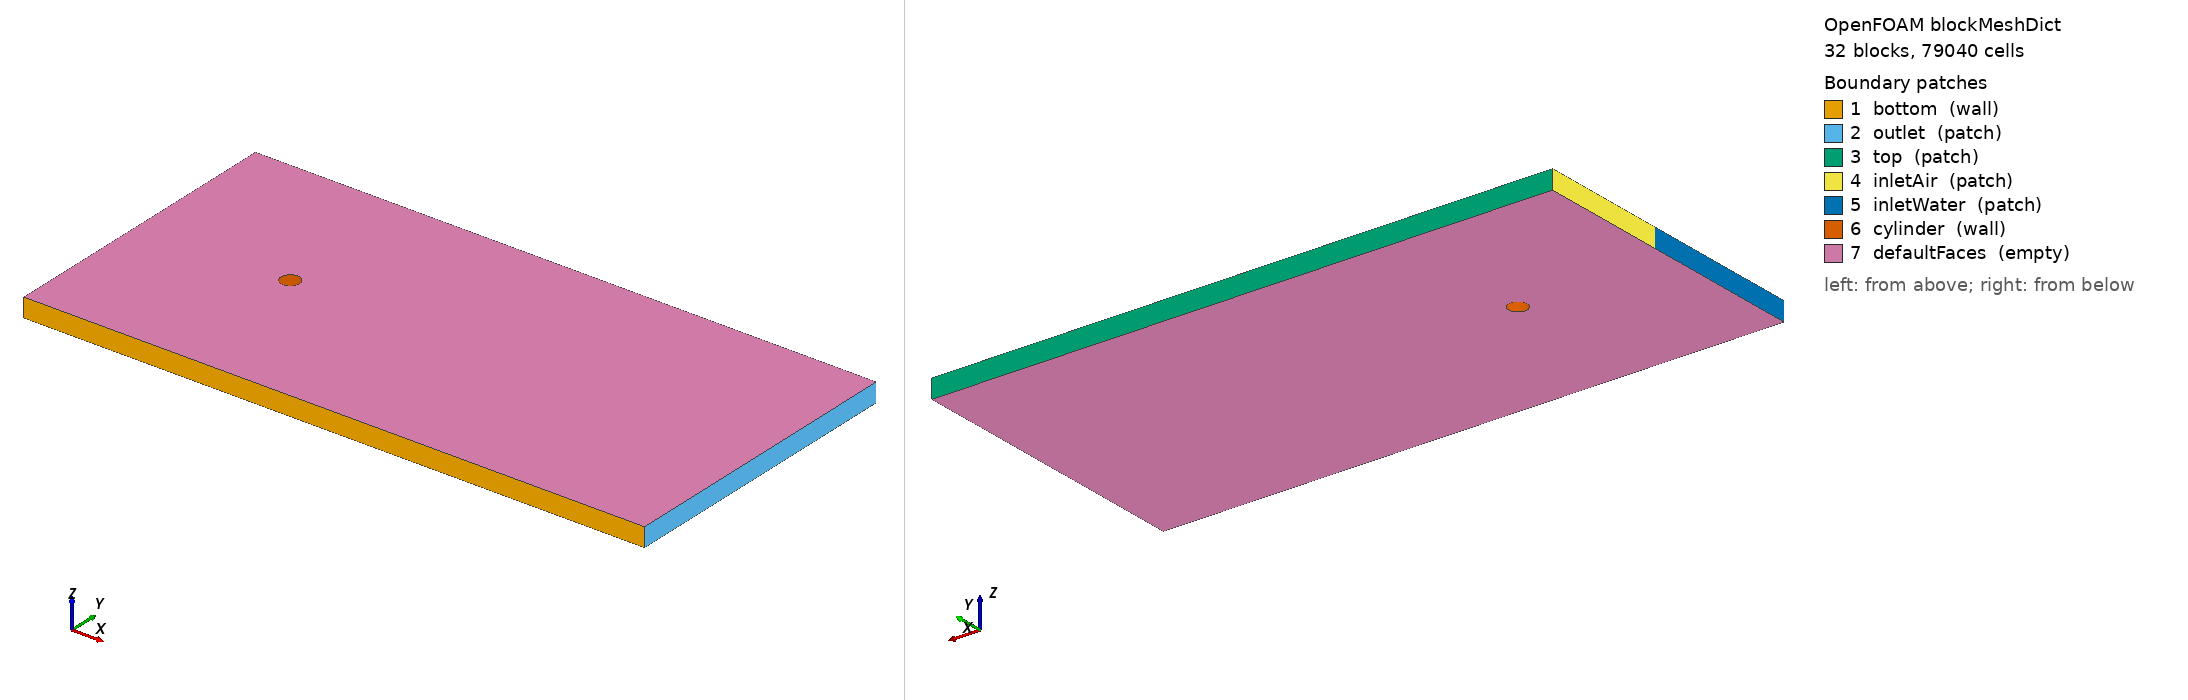

OpenFOAM case: the mesh blockMesh builds from blockMeshDict, 32 block(s), 79040 cells. Boundary patches (legend numbers): 1 bottom (wall), 2 outlet (patch), 3 top (patch), 4 inletAir (patch), 5 inletWater (patch), 6 cylinder (wall), 7 defaultFaces (empty). Left view from above one corner, right view from below the opposite corner. Boundary conditions: 3 field file(s) under 0/ or 0.orig/; 7 of 7 drawn patches have an entry in a shipped field file.

=== system/blockMeshDict ===
/*--------------------------------*- C++ -*----------------------------------*\
| =========                 |                                                 |
| \\      /  F ield         | OpenFOAM: The Open Source CFD Toolbox           |
|  \\    /   O peration     | Version:  v1912                                 |
|   \\  /    A nd           | Website:  www.openfoam.com                      |
|    \\/     M anipulation  |                                                 |
\*---------------------------------------------------------------------------*/
FoamFile
{
    version     2.0;
    format      ascii;
    class       dictionary;
    object      blockMeshDict;
}
// * * * * * * * * * * * * * * * * * * * * * * * * * * * * * * * * * * * * * //

scale   1;
convertToMeters 1;

vertices
(
    (0.5        0           -0.5)
    (3          0           -0.5)
    (25         0           -0.5)
    (25         0.353553    -0.5)
    (25         0.9           -0.5)  //change 3 to 0.9
    (25         8           -0.5)
    (3          8           -0.5)
    (3          0.9           -0.5)   // change 3 to 0.9
    (3          0.353553    -0.5)  
    (0.353553   0.353553    -0.5)
    (0.353553   0.9           -0.5) //change 3 to 0.9
    (0.353553   8           -0.5)
    (0          8           -0.5)
    (0          0.9           -0.5)  ////change 3 to 0.9
    (0          0.5         -0.5)    
    (-0.5       0           -0.5)
    (-0.353553  0.353553    -0.5)
    (-0.353553  0.9           -0.5)  //change 3 to 0.9
    (-0.353553  8           -0.5)
    (-3         8           -0.5)
    (-3         0.9           -0.5)  //change 3 to 0.9
    (-3         0.353553    -0.5)
    (-3         0           -0.5)
    (-8         0           -0.5)
    (-8         0.353553    -0.5)
    (-8         0.9           -0.5)  //change 3 to 0.9
    (-8         8           -0.5)
    (25         -0.353553   -0.5)
    (25         -3          -0.5)
    (25         -8          -0.5)
    (3          -8          -0.5)
    (3          -3          -0.5)
    (3          -0.353553   -0.5)
    (0.353553   -0.353553   -0.5)
    (0.353553   -3          -0.5)
    (0.353553   -8          -0.5)
    (0          -8          -0.5)
    (0          -3          -0.5)
    (0          -0.5        -0.5)
    (-0.353553  -0.353553   -0.5)
    (-0.353553  -3          -0.5)
    (-0.353553  -8          -0.5)
    (-3         -8          -0.5)
    (-3         -3          -0.5)
    (-3         -0.353553   -0.5)
    (-8         -0.353553   -0.5)
    (-8         -3          -0.5)
    (-8         -8          -0.5)

    (0.5        0           0.5)
    (3          0           0.5)
    (25         0           0.5)
    (25         0.353553    0.5)
    (25         0.9           0.5)  //change 3 to 0.9
    (25         8           0.5)
    (3          8           0.5)
    (3          0.9           0.5)    ///change 3 to 0.9
    (3          0.353553    0.5)
    (0.353553   0.353553    0.5)  
    (0.353553   0.9           0.5)   //change 3 to 0.9
    (0.353553   8           0.5)
    (0          8           0.5)
    (0          0.9           0.5)    //change 3 to 0.9
    (0          0.5         0.5)
    (-0.5       0           0.5)
    (-0.353553  0.353553    0.5)
    (-0.353553  0.9           0.5)  // change 3 to 0.9
    (-0.353553  8           0.5)
    (-3         8           0.5)
    (-3         0.9           0.5)  //change 3 to 0.9
    (-3         0.353553    0.5)   
    (-3         0           0.5)
    (-8         0           0.5)
    (-8         0.353553    0.5)
    (-8         0.9           0.5)  //change 3 to (0.5 radius + 0.4(submergence depth)
    (-8         8           0.5)
    (25         -0.353553   0.5)
    (25         -3          0.5)
    (25         -8          0.5)
    (3          -8          0.5)
    (3          -3          0.5)
    (3          -0.353553   0.5)
    (0.353553   -0.353553   0.5)
    (0.353553   -3          0.5)
    (0.353553   -8          0.5)
    (0          -8          0.5)
    (0          -3          0.5)
    (0          -0.5        0.5)
    (-0.353553  -0.353553   0.5)
    (-0.353553  -3          0.5)
    (-0.353553  -8          0.5)
    (-3         -8          0.5)
    (-3         -3          0.5)
    (-3         -0.353553   0.5)
    (-8         -0.353553   0.5)
    (-8         -3          0.5)  
    (-8         -8          0.5)
);

// The rest of your file (blocks, edges, boundary, mergePatchPairs) is unchanged:
blocks
(
    hex (23 22 21 24 71 70 69 72) (55 7 1) simpleGrading (0.3433826432 1 1) //0
    hex (22 15 16 21 70 63 64 69) (50 7 1) simpleGrading (1 1 1) //1
    hex (0 1 8 9 48 49 56 57) (50 7 1) simpleGrading (1 1 1) //2
    hex (1 2 3 8 49 50 51 56) (115 7 1) simpleGrading (9.56 1 1) //3
    hex (8 3 4 7 56 51 52 55) (115 50 1) simpleGrading (9.56 1 1) //4
    hex (9 8 7 10 57 56 55 58) (50 50 1) simpleGrading (1 1 1) //5
    hex (14 9 10 13 62 57 58 61) (7 50 1) simpleGrading (1 1 1) //6
    hex (16 14 13 17 64 62 61 65) (7 50 1) simpleGrading (1 1 1) //7
    hex (21 16 17 20 69 64 65 68) (50 50 1) simpleGrading (1 1 1) //8
    hex (24 21 20 25 72 69 68 73) (55 50 1) simpleGrading (0.3433826432 1 1) //9
    hex (25 20 19 26 73 68 67 74) (55 110 1) simpleGrading (0.3433826432 20 1) //10   block1  //2.91 to 10  55 to 110
    hex (20 17 18 19 68 65 66 67) (50 110 1) simpleGrading (1 20 1) //11            block2
    hex (17 13 12 18 65 61 60 66) (7 110 1) simpleGrading (1 20 1) //12				block3
    hex (13 10 11 12 61 58 59 60) (7 110 1) simpleGrading (1 20 1) //13				block4
    hex (10 7 6 11 58 55 54 59) (50 110 1) simpleGrading (1 20 1) //14					block5
    hex (7 4 5 6 55 52 53 54) (115 110 1) simpleGrading (9.56 20 1) //15				block6
    hex (45 44 22 23 93 92 70 71) (55 7 1) simpleGrading (0.3433826432 1 1) //16
    hex (44 39 15 22 92 87 63 70) (50 7 1) simpleGrading (1 1 1) //17
    hex (33 32 1 0 81 80 49 48) (50 7 1) simpleGrading (1 1 1) //18
    hex (32 27 2 1 80 75 50 49) (115 7 1) simpleGrading (9.56 1 1) //19
    hex (31 28 27 32 79 76 75 80) (115 50 1) simpleGrading (9.56 1 1) //20
    hex (34 31 32 33 82 79 80 81) (50 50 1) simpleGrading (1 1 1) //21
    hex (37 34 33 38 85 82 81 86) (7 50 1) simpleGrading (1 1 1) //22
    hex (40 37 38 39 88 85 86 87) (7 50 1) simpleGrading (1 1 1) //23
    hex (43 40 39 44 91 88 87 92) (50 50 1) simpleGrading (1 1 1) //24
    hex (46 43 44 45 94 91 92 93) (55 50 1) simpleGrading (0.3433826432 1 1) //25
    hex (47 42 43 46 95 90 91 94) (55 55 1) simpleGrading (0.3433826432 0.3433826432 1) //26
    hex (42 41 40 43 90 89 88 91) (50 55 1) simpleGrading (1 0.3433826432 1) //27
    hex (41 36 37 40 89 84 85 88) (7 55 1) simpleGrading (1 0.3433826432 1) //28
    hex (36 35 34 37 84 83 82 85) (7 55 1) simpleGrading (1 0.3433826432 1) //29
    hex (35 30 31 34 83 78 79 82) (50 55 1) simpleGrading (1 0.3433826432 1) //30
    hex (30 29 28 31 78 77 76 79) (115 55 1) simpleGrading (9.56 0.3433826432 1) //31
);

edges
(
  arc 0 9 (0.469846 0.17101 -0.5)
  arc 9 14 (0.17101 0.469846 -0.5)
  arc 16 14 (-0.17101 0.469846 -0.5)
  arc 15 16 (-0.469846 0.17101 -0.5)

  arc 0 33 (0.469846 -0.17101 -0.5)
  arc 33 38 (0.17101 -0.469846 -0.5)
  arc 38 39 (-0.17101 -0.469846 -0.5)
  arc 39 15 (-0.469846 -0.17101 -0.5)

  arc 48 57 (0.469846 0.17101 0.5)
  arc 57 62 (0.17101 0.469846 0.5)
  arc 64 62 (-0.17101 0.469846 0.5)
  arc 63 64 (-0.469846 0.17101 0.5)

  arc 48 81 (0.469846 -0.17101 0.5)
  arc 81 86 (0.17101 -0.469846 0.5)
  arc 86 87 (-0.17101 -0.469846 0.5)
  arc 87 63 (-0.469846 -0.17101 0.5)
);

boundary
(
    bottom
    {
        type wall;
        faces
        (
            (47 42 95 90)
            (42 41 90 89)
            (41 36 89 84)
            (36 35 84 83)
            (35 30 83 78)
            (30 29 78 77)
        );
    }
     outlet
    {
        type patch;
        faces
        (
            (2 3 50 51)
            (3 4 51 52)
            (4 5 52 53)
            (2 27 50 75)
            (27 28 75 76)
            (28 29 76 77)
        );
    }
    top
    {
        type patch;
        faces
        (
            (26 19 74 67)
            (19 18 67 66)
            (18 12 66 60)
            (12 11 60 59)
            (11 6 59 54)
            (6 5 54 53)
        );
    }
   inletAir
    {
        type patch;
        faces
        (
            (26 25 74 73)  
        );
        }
     inletWater
    {
        type patch;
        faces
        (
            (25 24 73 72)
            (24 23 72 71)
            (23 45 71 93)
            (45 46 93 94)
            (46 47 94 95)
        );
    }
    cylinder
    {
        type wall;
        faces
        (
            (0 9 48 57)
            (9 14 57 62)
            (14 16 62 64)
            (15 16 63 64)
            (15 39 63 87)
            (39 38 87 86)
            (38 33 86 81)
            (33 0 81 48)
        );
    }
     defaultFaces
    {
        type empty;
        faces
        (
            (23 22 21 24)
            (71 70 69 72)
            (22 15 16 21)
            (70 63 64 69)
            (0 1 8 9)
            (48 49 56 57)
            (1 2 3 8)
            (49 50 51 56)
            (8 3 4 7)
            (56 51 52 55)
            (9 8 7 10)
            (57 56 55 58)
            (14 9 10 13)
            (62 57 58 61)
            (16 14 13 17)
            (64 62 61 65)
            (21 16 17 20)
            (69 64 65 68)
            (24 21 20 25)
            (72 69 68 73)
            (25 20 19 26)
            (73 68 67 74)
            (20 17 18 19)
            (68 65 66 67)
            (17 13 12 18)
            (65 61 60 66)
            (13 10 11 12)
            (61 58 59 60)
            (10 7 6 11)
            (58 55 54 59)
            (7 4 5 6)
            (55 52 53 54)
            (45 44 22 23)
            (93 92 70 71)
            (44 39 15 22)
            (92 87 63 70)
            (33 32 1 0)
            (81 80 49 48)
            (32 27 2 1)
            (80 75 50 49)
            (31 28 27 32)
            (79 76 75 80)
            (34 31 32 33)
            (82 79 80 81)
            (37 34 33 38)
            (85 82 81 86)
            (40 37 38 39)
            (88 85 86 87)
            (43 40 39 44)
            (91 88 87 92)
            (46 43 44 45)
            (94 91 92 93)
            (47 42 43 46)
            (95 90 91 94)
            (42 41 40 43)
            (90 89 88 91)
            (41 36 37 40)
            (89 84 85 88)
            (36 35 34 37)
            (84 83 82 85)
            (35 30 31 34)
            (83 78 79 82)
            (30 29 28 31)
            (78 77 76 79)
        );
    }
);

mergePatchPairs
(
);

// ************************************************************************* //




=== system/controlDict ===
/*--------------------------------*- C++ -*----------------------------------*\
| =========                 |                                                 |
| \\      /  F ield         | OpenFOAM: The Open Source CFD Toolbox           |
|  \\    /   O peration     | Version:  v2312                                 |
|   \\  /    A nd           | Website:  www.openfoam.com                      |
|    \\/     M anipulation  |                                                 |
\*---------------------------------------------------------------------------*/
FoamFile
{
    version     2.0;
    format      ascii;
    class       dictionary;
    location    "system";
    object      controlDict;
}
// * * * * * * * * * * * * * * * * * * * * * * * * * * * * * * * * * * * * * //

application     interIsoFoam;

startFrom       latestTime;

startTime       0;

stopAt          endTime;

endTime         300;        //75;

deltaT          0.001;

writeControl    timeStep;

writeInterval   1000;

purgeWrite      0;

writeFormat     binary;

writePrecision  6;

writeCompression on;

timeFormat      general;

timePrecision   6;

maxCo           0.6;

maxAlphaCo      0.5;

maxDeltaT       0.001;

functions
{
    forces1
	{
    type            forces;
    libs            (forces);
    patches         (cylinder);
    CofR			(0 0 0);
	} 
	
	 vorticity1
    {
        type            vorticity;
        libs            (fieldFunctionObjects);
        field           U;                // Velocity field to compute vorticity from
        result          vorticity;        // Name of the output vorticity field
        enabled         true;
        writeControl    timeStep;
        writeInterval   1000;                // Output every time step (adjust as needed) //1
    }

   /* fieldAverage1
    {
        type            fieldAverage;
        libs            (fieldFunctionObjects);
        fields
        (
            vorticity
            {
                mean    on;
                prime2Mean  off;
                base    time;
            }
        );
        enabled         true;
        writeControl    timeStep;
        writeInterval   1000;                // Adjust as needed  //1
    }
    fieldAverage2
{
    type        fieldAverage;
    libs        (fieldFunctionObjects);
    fields
    (
        U
        {
            mean        on;
            prime2Mean  off;
            base        time;
        }
    );
    enabled     true;
    writeControl timeStep;   // or 'runTime' as needed
    writeInterval 1000;         // adjust as needed
} */
}

// ************************************************************************* //


=== 0.orig/U ===
/*--------------------------------*- C++ -*----------------------------------*\
| =========                 |                                                 |
| \\      /  F ield         | OpenFOAM: The Open Source CFD Toolbox           |
|  \\    /   O peration     | Version:  v1912                                 |
|   \\  /    A nd           | Website:  www.openfoam.com                      |
|    \\/     M anipulation  |                                                 |
\*---------------------------------------------------------------------------*/
FoamFile
{
    version     2.0;
    format      ascii;
    class       volVectorField;
    object      U;
}
// * * * * * * * * * * * * * * * * * * * * * * * * * * * * * * * * * * * * * //


dimensions      [0 1 -1 0 0 0 0];

internalField   uniform (1 0 0); //2

boundaryField
{
    inletWater
    {
        type            fixedValue;
        value           uniform (1 0 0); //2
    }
    inletAir
    {
        type            fixedValue;
        value           uniform (1 0 0);  //2
    }
    outlet
    {
        type            outletPhaseMeanVelocity;
        alpha           alpha.water;
        Umean           1;  //2
	value           $internalField; 
    }
    bottom
    {
        type            slip;
    }
    top
    {
        type            pressureInletOutletVelocity;
        value           $internalField;                        //uniform (0 0 0);
    }
    cylinder
    {
        type            noSlip;
    }
    defaultFaces
    {
        type            empty;
    }

}

// ************************************************************************* //


=== 0.orig/p_rgh ===
/*--------------------------------*- C++ -*----------------------------------*\
| =========                 |                                                 |
| \\      /  F ield         | OpenFOAM: The Open Source CFD Toolbox           |
|  \\    /   O peration     | Version:  v1912                                 |
|   \\  /    A nd           | Website:  www.openfoam.com                      |
|    \\/     M anipulation  |                                                 |
\*---------------------------------------------------------------------------*/
FoamFile
{
    version     2.0;
    format      ascii;
    class       volScalarField;
    object      p_rgh;
}
// * * * * * * * * * * * * * * * * * * * * * * * * * * * * * * * * * * * * * //



dimensions      [1 -1 -2 0 0 0 0];

internalField   uniform 0;

boundaryField
{
    inletWater
    {
        type            zeroGradient;
    }
    inletAir
    {
        type            zeroGradient;
    }
    outlet
    {
        type            zeroGradient;
    }
    bottom
    {
        type            zeroGradient;
    }
    top
    {
        type            totalPressure;
        p0              uniform 0;
    }
    cylinder
    {
        type            zeroGradient;
    }

    defaultFaces
    {
        type            empty;
    }
}
// ************************************************************************* //
